Run: headless pygame with SDL's dummy video driver; simulated clock (each Clock.tick advances the game by its frame time, no real sleeping); random seed 0; keys injected as events and as key.get_pressed() state; no mouse input.
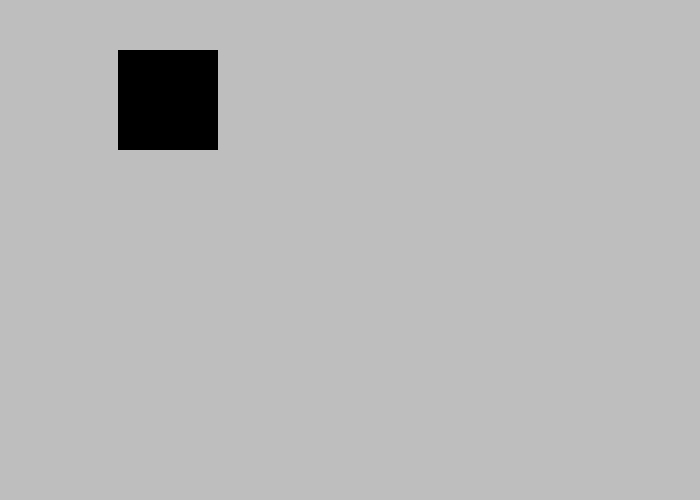
Frame 1 of 4 · flips 1–60 · no input
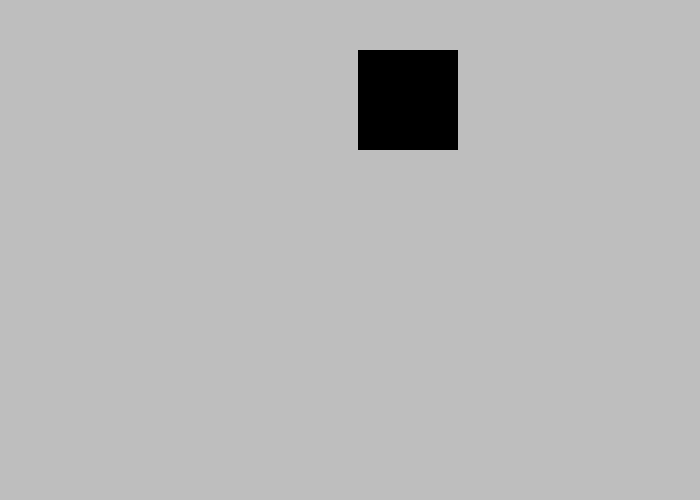
Frame 2 of 4 · flips 61–180 · tapped SPACE, RETURN · held RIGHT (→), D
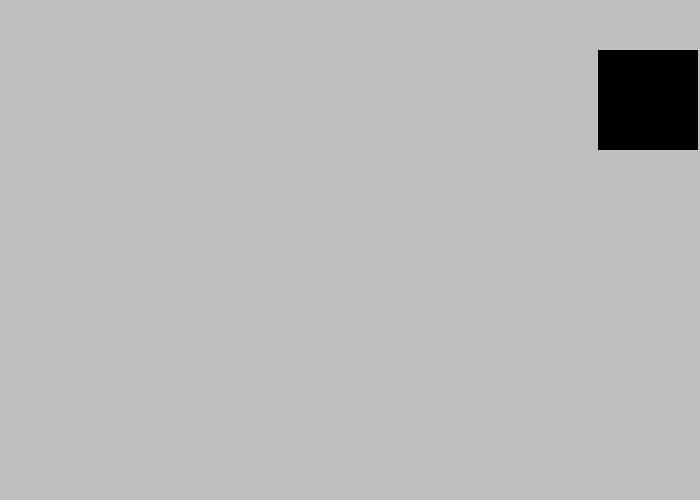
Frame 3 of 4 · flips 181–300 · held DOWN (↓), S
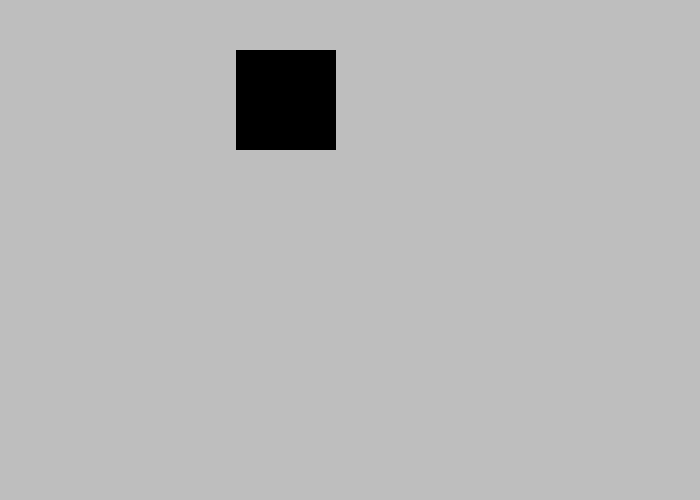
Frame 4 of 4 · flips 301–420 · held LEFT (←), A, UP (↑), W

The pygame program that drew these frames:

import pygame
import random
pygame.init

screen = pygame.display.set_mode((700,500))

print(screen.get_rect())



clock = pygame.time.Clock()

# print(clock)
position_V=0
runing=True
couleurs=["white", "black","red","green","blue","yellow", "cyan","magenta","gray","orange","pink","purple","brown"]
while runing:
    # print(clock.get_fps())
    for event in pygame.event.get():
        if event.type == pygame.QUIT:
            runing = False
            
     
    
    surface = pygame.Surface((100,100))
    surface.fill("black") 
    
                                                                                                                                  
    screen.fill("gray" )    
    screen.blit(surface,(position_V,50))
    
    position_V+=2
    if position_V > 600:
        position_V=0
            
    clock.tick(60)
    
    pygame.display.flip()
    
    

pygame.quit()
